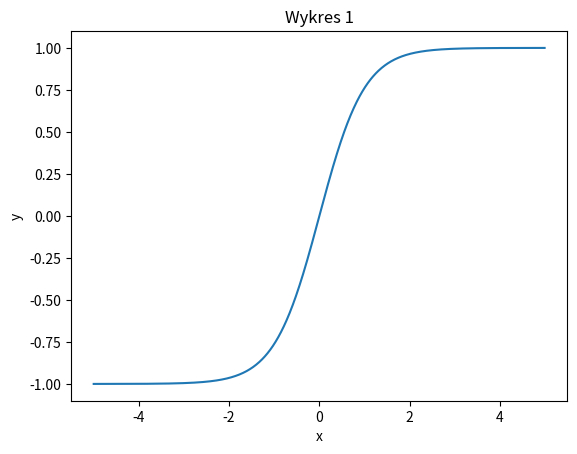
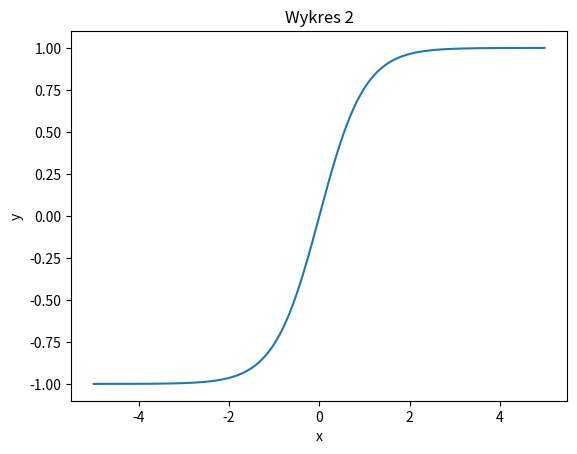
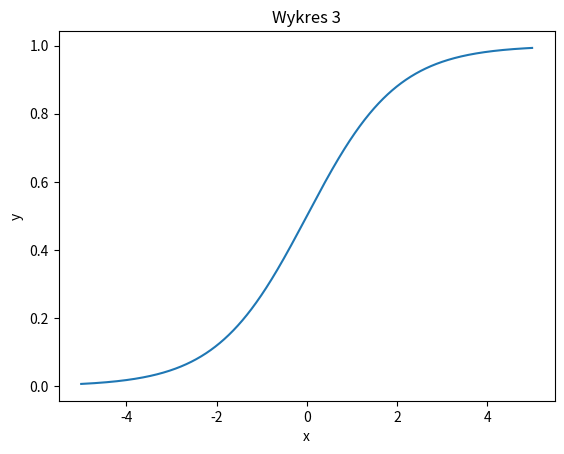
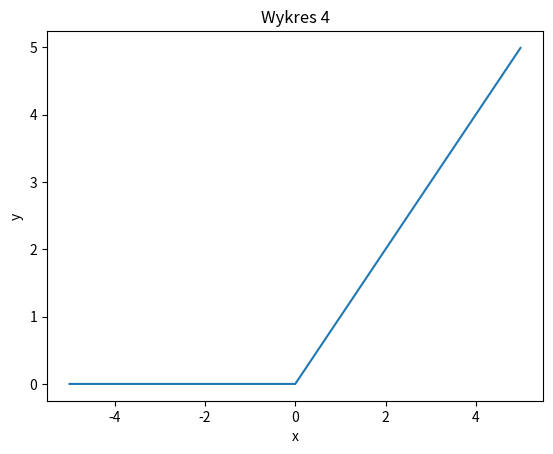
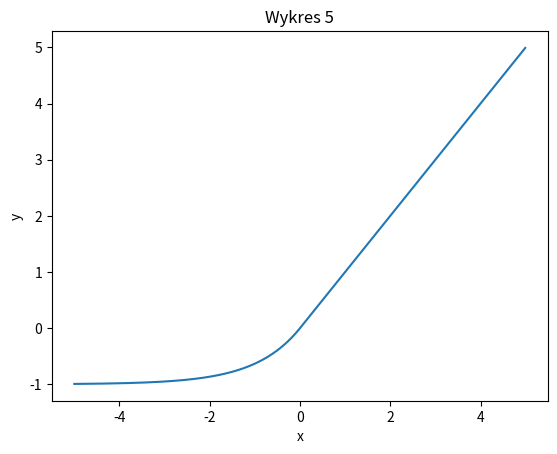

Source code (Python) for these figures, in order:
# -*- coding: utf-8 -*-
"""
Created on Tue Oct 18 19:03:16 2022

[redacted]
"""

import numpy as np
import matplotlib.pyplot as plt

def printPlot(x, y, title=""):
    fig, ax = plt.subplots()
    ax.plot(x, y)
    ax.set_title(title)
    ax.set(xlabel="x", ylabel="y")

x = np.arange(-5, 5, 0.01)

y = np.tanh(x)
printPlot(x, y, "Wykres 1")

y = (np.exp(x) - np.exp(-x))/(np.exp(x) + np.exp(-x)) #Alternate form y=tanh(x)
printPlot(x, y, "Wykres 2")

y = 1/(1+np.exp(-x))
printPlot(x, y, "Wykres 3")

y = [0 if i <= 0 else i for i in x]
printPlot(x, y, "Wykres 4")

y = [(np.exp(i) - 1) if i <= 0 else i for i in x]
printPlot(x, y, "Wykres 5")